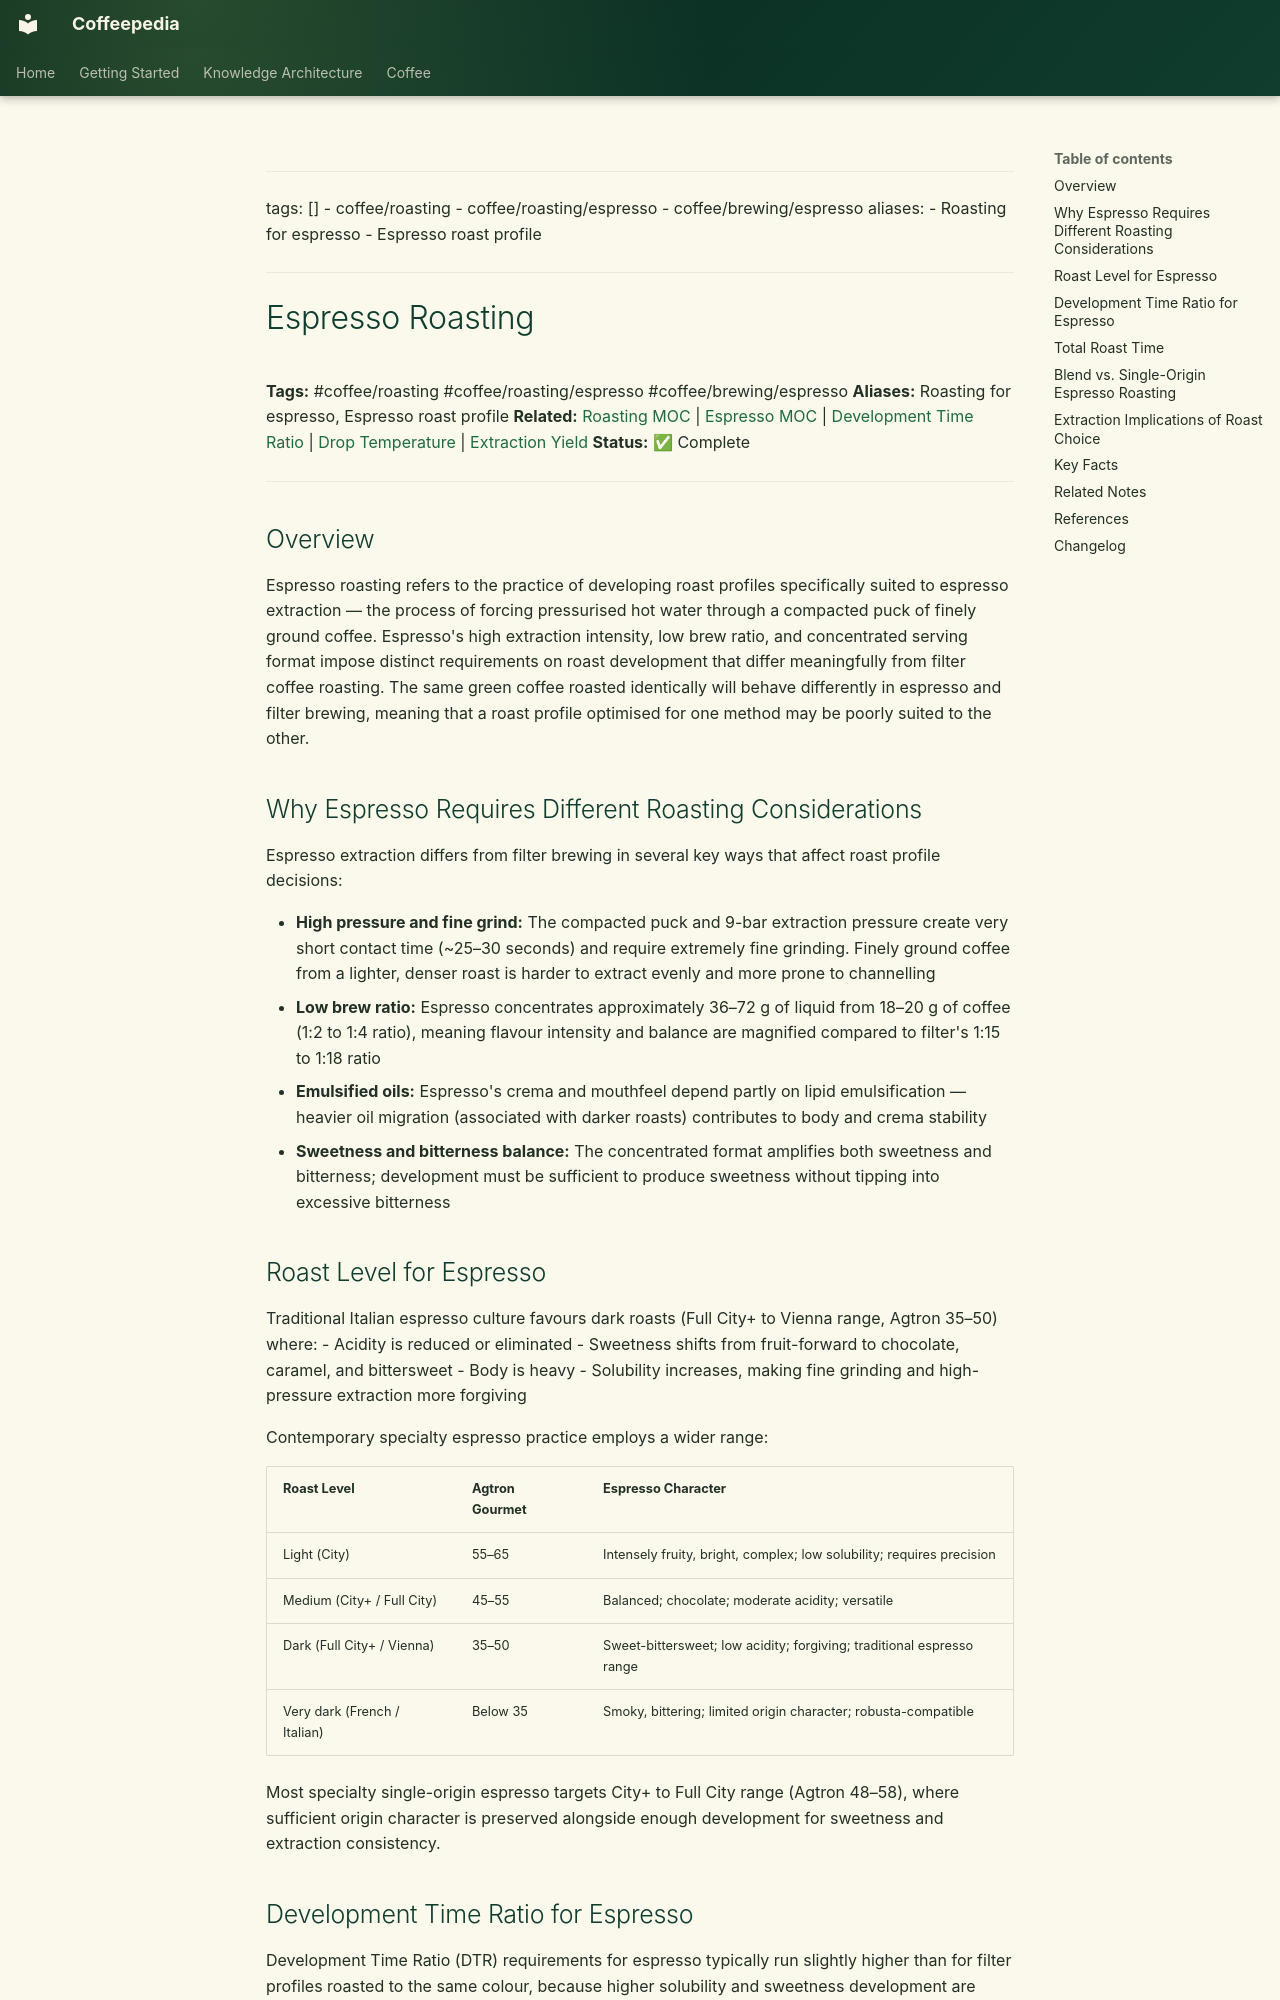

repository: Vauldt/all-about-coffee · page: coffee/coffee-roasting/espresso-roasting/index.html · generator: mkdocs

---
tags: []
  - coffee/roasting
  - coffee/roasting/espresso
  - coffee/brewing/espresso
aliases:
  - Roasting for espresso
  - Espresso roast profile
---

# Espresso Roasting

**Tags:** #coffee/roasting #coffee/roasting/espresso #coffee/brewing/espresso
**Aliases:** Roasting for espresso, Espresso roast profile
**Related:** [Roasting MOC](../maps-of-content/roasting-moc.md) | [Espresso MOC](../maps-of-content/espresso-moc.md) | [Development Time Ratio](development-time-ratio.md) | [Drop Temperature](drop-temperature.md) | [Extraction Yield](../brewing-fundamentals/extraction-yield.md)
**Status:** ✅ Complete

---

## Overview

Espresso roasting refers to the practice of developing roast profiles specifically suited to espresso extraction — the process of forcing pressurised hot water through a compacted puck of finely ground coffee. Espresso's high extraction intensity, low brew ratio, and concentrated serving format impose distinct requirements on roast development that differ meaningfully from filter coffee roasting. The same green coffee roasted identically will behave differently in espresso and filter brewing, meaning that a roast profile optimised for one method may be poorly suited to the other.

## Why Espresso Requires Different Roasting Considerations

Espresso extraction differs from filter brewing in several key ways that affect roast profile decisions:

- **High pressure and fine grind:** The compacted puck and 9-bar extraction pressure create very short contact time (~25–30 seconds) and require extremely fine grinding. Finely ground coffee from a lighter, denser roast is harder to extract evenly and more prone to channelling
- **Low brew ratio:** Espresso concentrates approximately 36–72 g of liquid from 18–20 g of coffee (1:2 to 1:4 ratio), meaning flavour intensity and balance are magnified compared to filter's 1:15 to 1:18 ratio
- **Emulsified oils:** Espresso's crema and mouthfeel depend partly on lipid emulsification — heavier oil migration (associated with darker roasts) contributes to body and crema stability
- **Sweetness and bitterness balance:** The concentrated format amplifies both sweetness and bitterness; development must be sufficient to produce sweetness without tipping into excessive bitterness

## Roast Level for Espresso

Traditional Italian espresso culture favours dark roasts (Full City+ to Vienna range, Agtron 35–50) where:
- Acidity is reduced or eliminated
- Sweetness shifts from fruit-forward to chocolate, caramel, and bittersweet
- Body is heavy
- Solubility increases, making fine grinding and high-pressure extraction more forgiving

Contemporary specialty espresso practice employs a wider range:

| Roast Level | Agtron Gourmet | Espresso Character |
| :--- | :--- | :--- |
| Light (City) | 55–65 | Intensely fruity, bright, complex; low solubility; requires precision |
| Medium (City+ / Full City) | 45–55 | Balanced; chocolate; moderate acidity; versatile |
| Dark (Full City+ / Vienna) | 35–50 | Sweet-bittersweet; low acidity; forgiving; traditional espresso range |
| Very dark (French / Italian) | Below 35 | Smoky, bittering; limited origin character; robusta-compatible |

Most specialty single-origin espresso targets City+ to Full City range (Agtron 48–58), where sufficient origin character is preserved alongside enough development for sweetness and extraction consistency.
